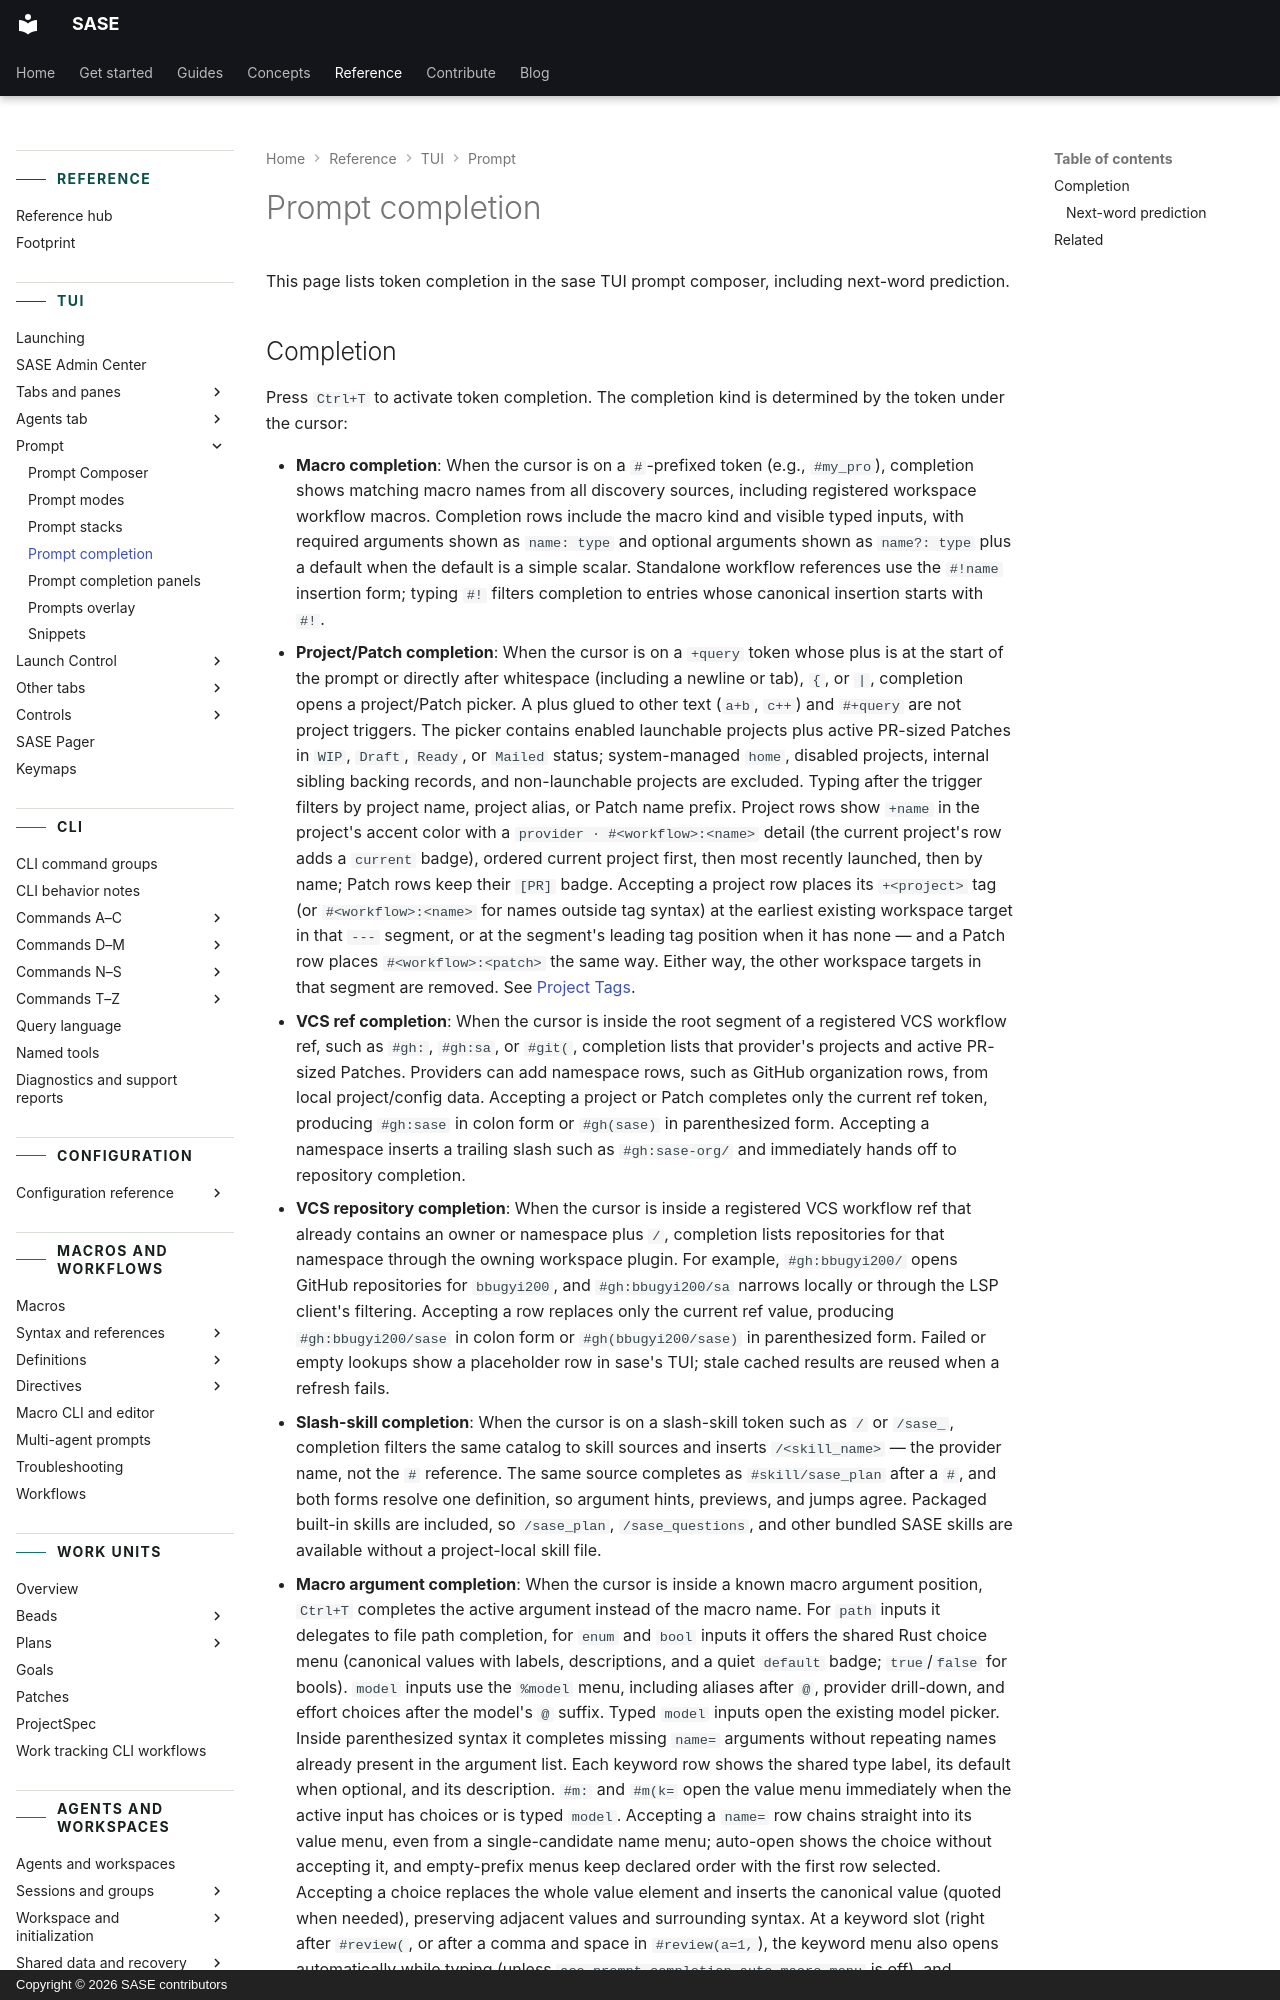

repository: sase-org/sase · page: reference/tui/prompt-completion/index.html · generator: mkdocs · copyright: Copyright © 2026 SASE contributors

---
title: Prompt completion
description: Token completion in the sase TUI prompt composer, including next-word prediction.
---

# Prompt completion

This page lists token completion in the sase TUI prompt composer, including next-word
prediction.
